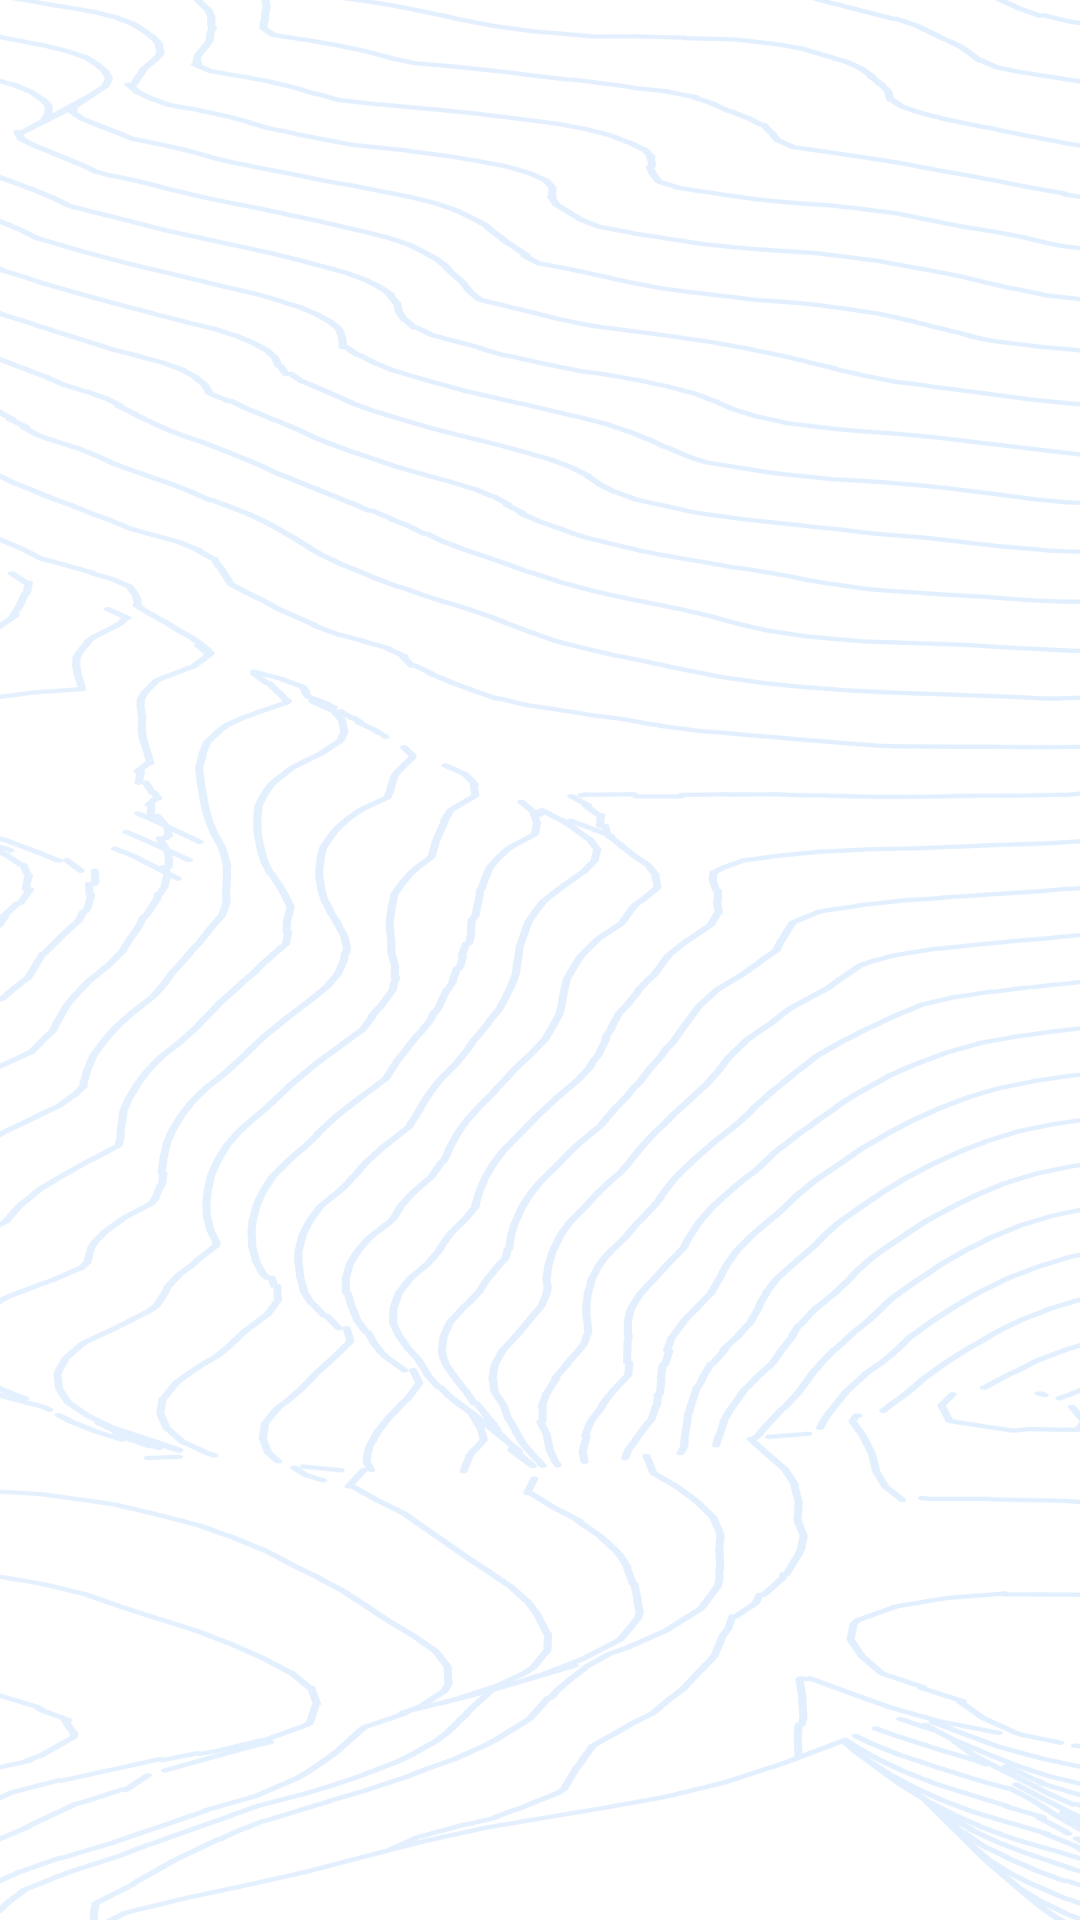

Write the Android layout XML for this screen, with the resource values it uses.
<!-- AndroidManifest.xml: application theme Theme.SubExample -->
<!-- res/layout/fragment_splash.xml -->
<?xml version="1.0" encoding="utf-8"?>
<androidx.constraintlayout.widget.ConstraintLayout
    xmlns:android="http://schemas.android.com/apk/res/android"
    xmlns:app="http://schemas.android.com/apk/res-auto"
    xmlns:tools="http://schemas.android.com/tools"
    android:layout_width="match_parent"
    android:layout_height="match_parent"
    android:background="@drawable/background_splash"
    tools:context=".presentation.splash.SplashFragment">

</androidx.constraintlayout.widget.ConstraintLayout>
<!-- resources referenced by this layout -->
<resources>
  <!-- drawable background_splash: jpg bitmap (drawable-hdpi, 177554 bytes) -->
  <style name="Theme.SubExample" parent="Theme.AppCompat.Light.NoActionBar">
          
          <item name="android:statusBarColor">@color/white</item>
          <item name="android:navigationBarColor">@color/white</item>
          
          <item name="android:windowBackground">@drawable/background_splash</item>
      </style>
  <!-- not gathered from this repository: default colours our renderer supplied (Android Studio template values) -->
  <color name="white">#FFFFFFFF</color>
</resources>
